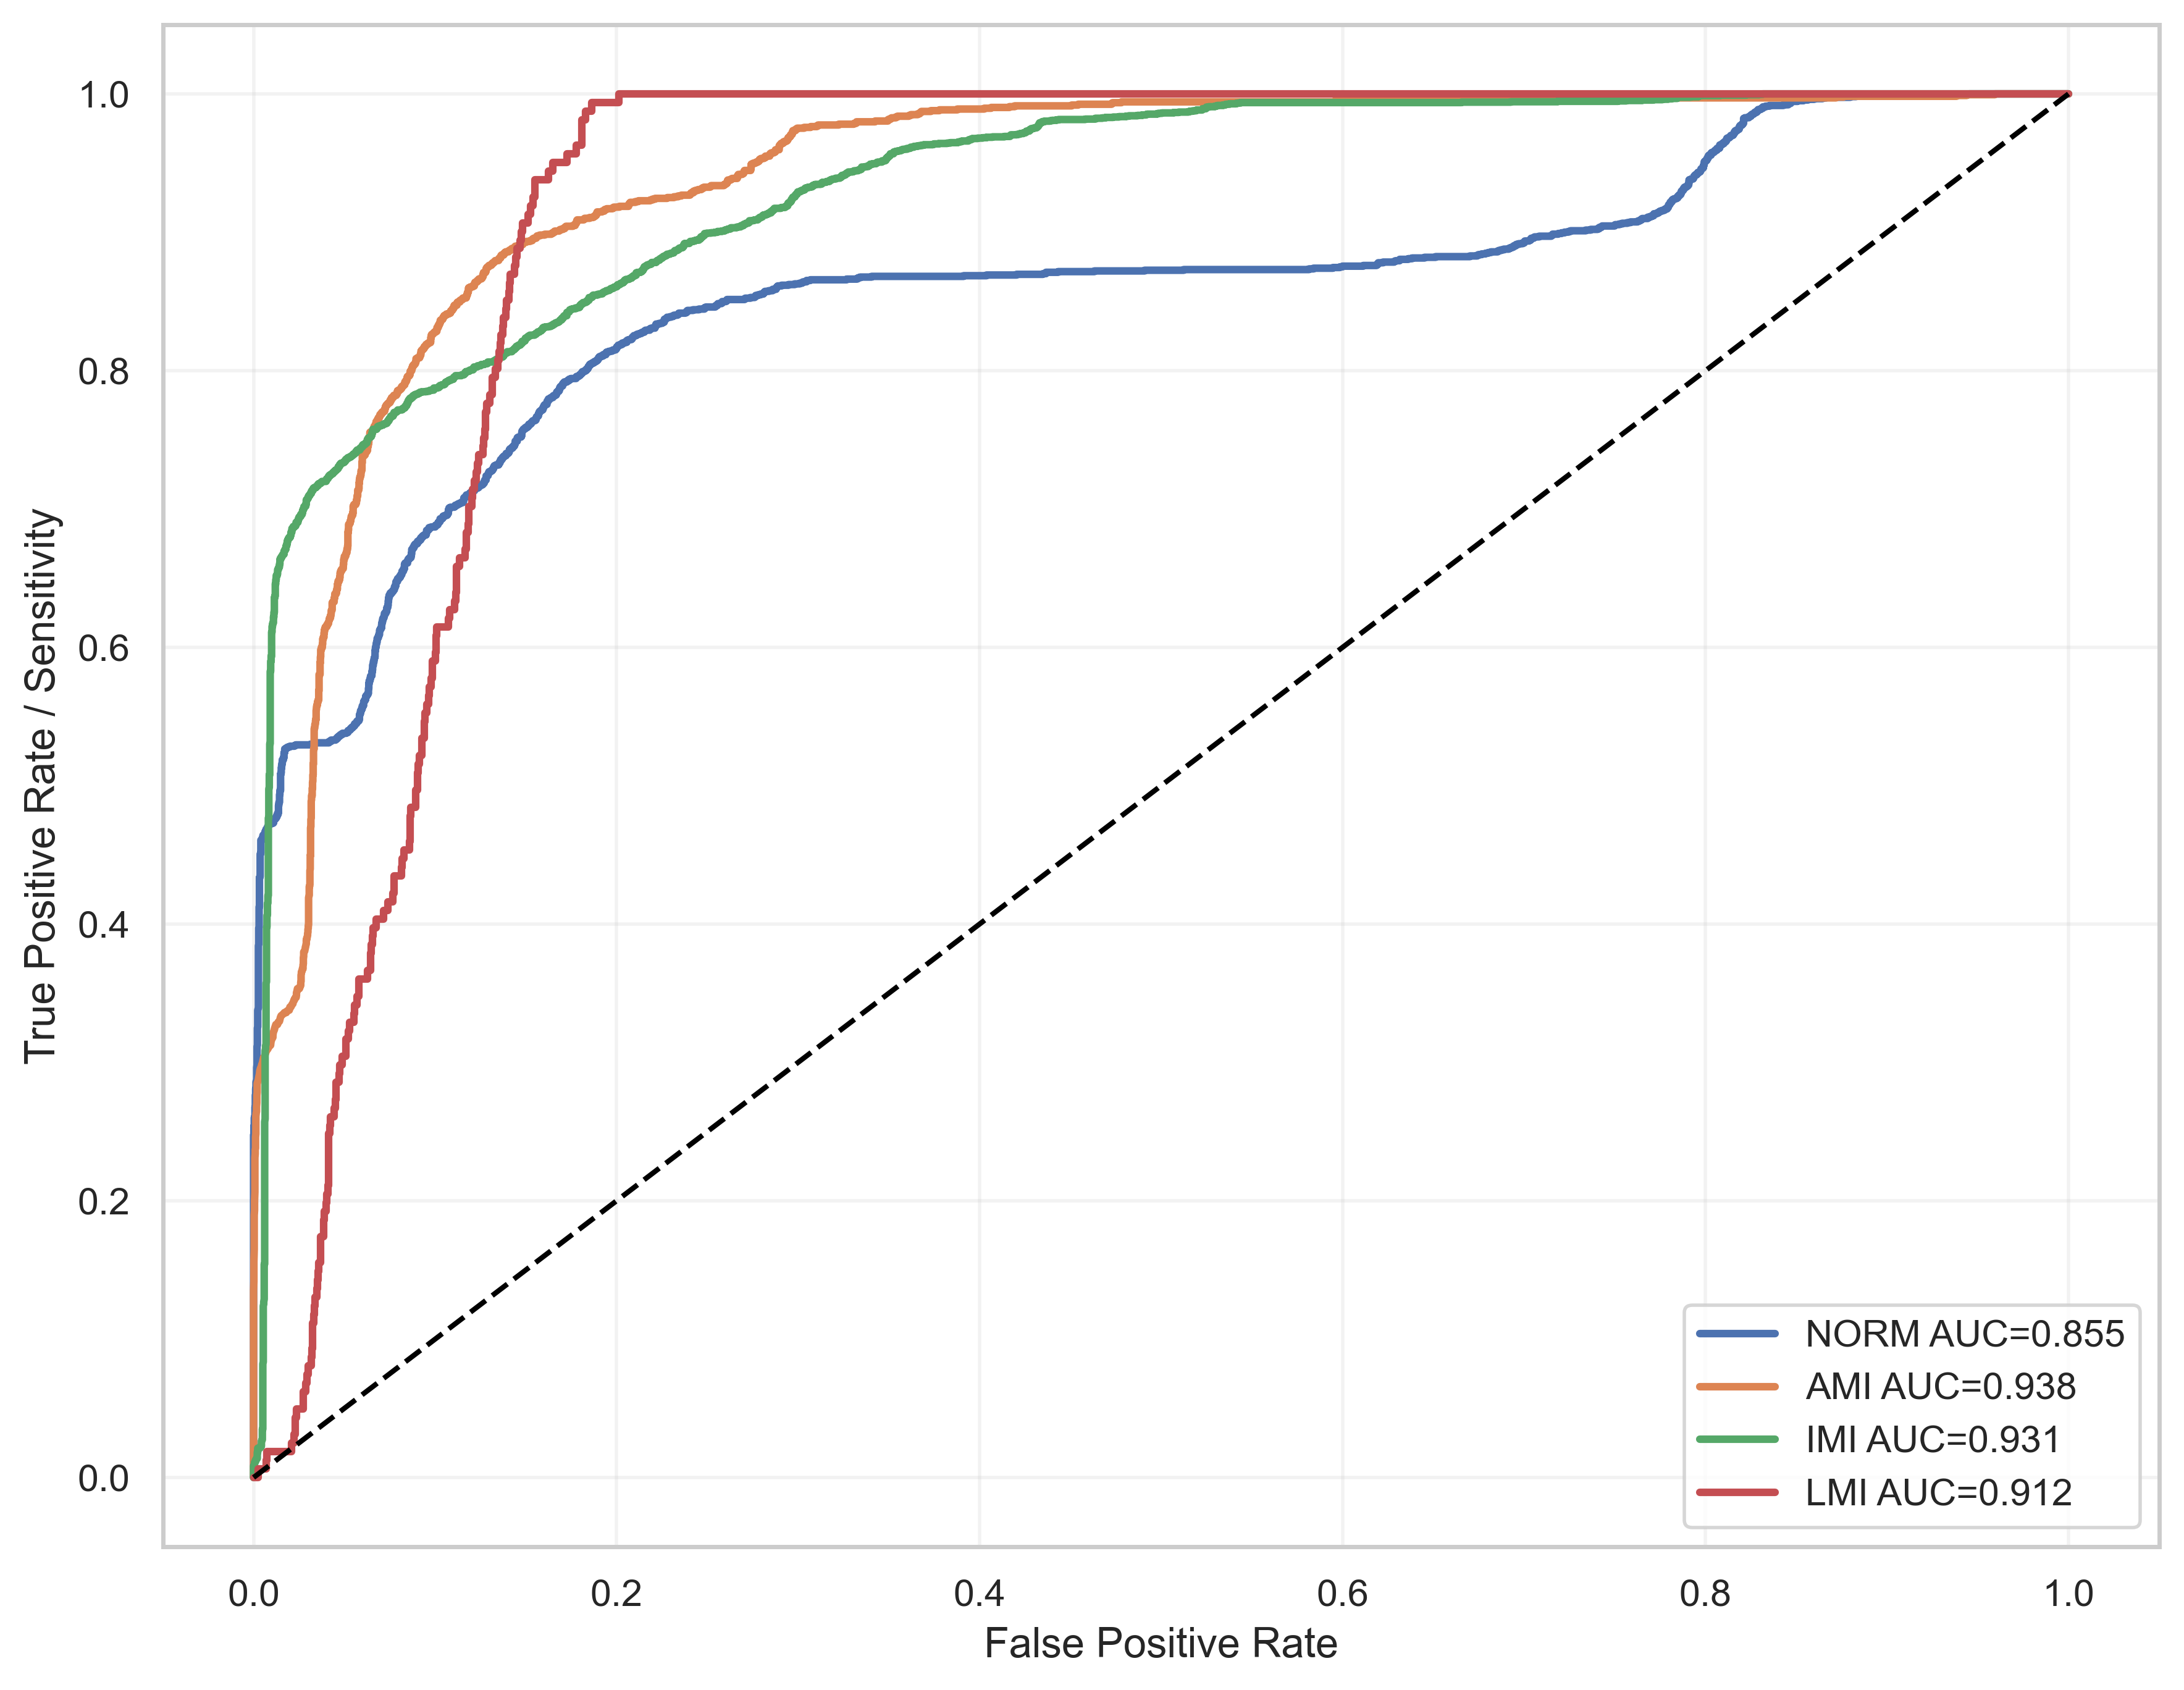

The file beside this chart, header and first rows:
label, fpr, tpr, auc
NORM, 0.0, 0.0, 0.8552
NORM, 0.0, 0.0004921, 0.8552
NORM, 0.0, 0.001476, 0.8552
NORM, 0.0, 0.003445, 0.8552
NORM, 0.0, 0.003937, 0.8552
NORM, 0.0, 0.005906, 0.8552
NORM, 0.0, 0.007874, 0.8552
NORM, 0.0, 0.008858, 0.8552
NORM, 0.0, 0.01033, 0.8552
NORM, 0.0, 0.01132, 0.8552
NORM, 0.0, 0.01329, 0.8552
NORM, 0.0, 0.01378, 0.8552
NORM, 0.0, 0.01624, 0.8552
NORM, 0.0, 0.01722, 0.8552
NORM, 0.0, 0.01969, 0.8552
NORM, 0.0, 0.02067, 0.8552
NORM, 0.0, 0.02165, 0.8552
NORM, 0.0, 0.02215, 0.8552
NORM, 0.0, 0.02313, 0.8552
NORM, 0.0, 0.02707, 0.8552
NORM, 0.0, 0.02953, 0.8552
NORM, 0.0, 0.03002, 0.8552
NORM, 0.0, 0.0315, 0.8552
NORM, 0.0, 0.03199, 0.8552
NORM, 0.0, 0.03297, 0.8552
NORM, 0.0, 0.03494, 0.8552
NORM, 0.0, 0.03691, 0.8552
NORM, 0.0, 0.03888, 0.8552
NORM, 0.0, 0.03986, 0.8552
NORM, 0.0, 0.04085, 0.8552
NORM, 0.0, 0.04183, 0.8552
NORM, 0.0, 0.04281, 0.8552
NORM, 0.0, 0.0438, 0.8552
NORM, 0.0, 0.04528, 0.8552
NORM, 0.0, 0.04724, 0.8552
NORM, 0.0, 0.04823, 0.8552
NORM, 0.0, 0.0497, 0.8552
NORM, 0.0, 0.0502, 0.8552
NORM, 0.0, 0.05118, 0.8552
NORM, 0.0, 0.05561, 0.8552
NORM, 0.0, 0.0561, 0.8552
NORM, 0.0, 0.05709, 0.8552
NORM, 0.0, 0.05856, 0.8552
NORM, 0.0, 0.05955, 0.8552
NORM, 0.0, 0.06152, 0.8552
NORM, 0.0, 0.0625, 0.8552
NORM, 0.0, 0.06398, 0.8552
NORM, 0.0, 0.06693, 0.8552
NORM, 0.0, 0.06742, 0.8552
NORM, 0.0, 0.06939, 0.8552
NORM, 0.0, 0.07087, 0.8552
NORM, 0.0, 0.07283, 0.8552
NORM, 0.0, 0.07333, 0.8552
NORM, 0.0, 0.07431, 0.8552
NORM, 0.0, 0.0753, 0.8552
NORM, 0.0, 0.07677, 0.8552
NORM, 0.0, 0.07726, 0.8552
NORM, 0.0, 0.07923, 0.8552
NORM, 0.0, 0.08219, 0.8552
NORM, 0.0, 0.08317, 0.8552
... 4,850 more rows
